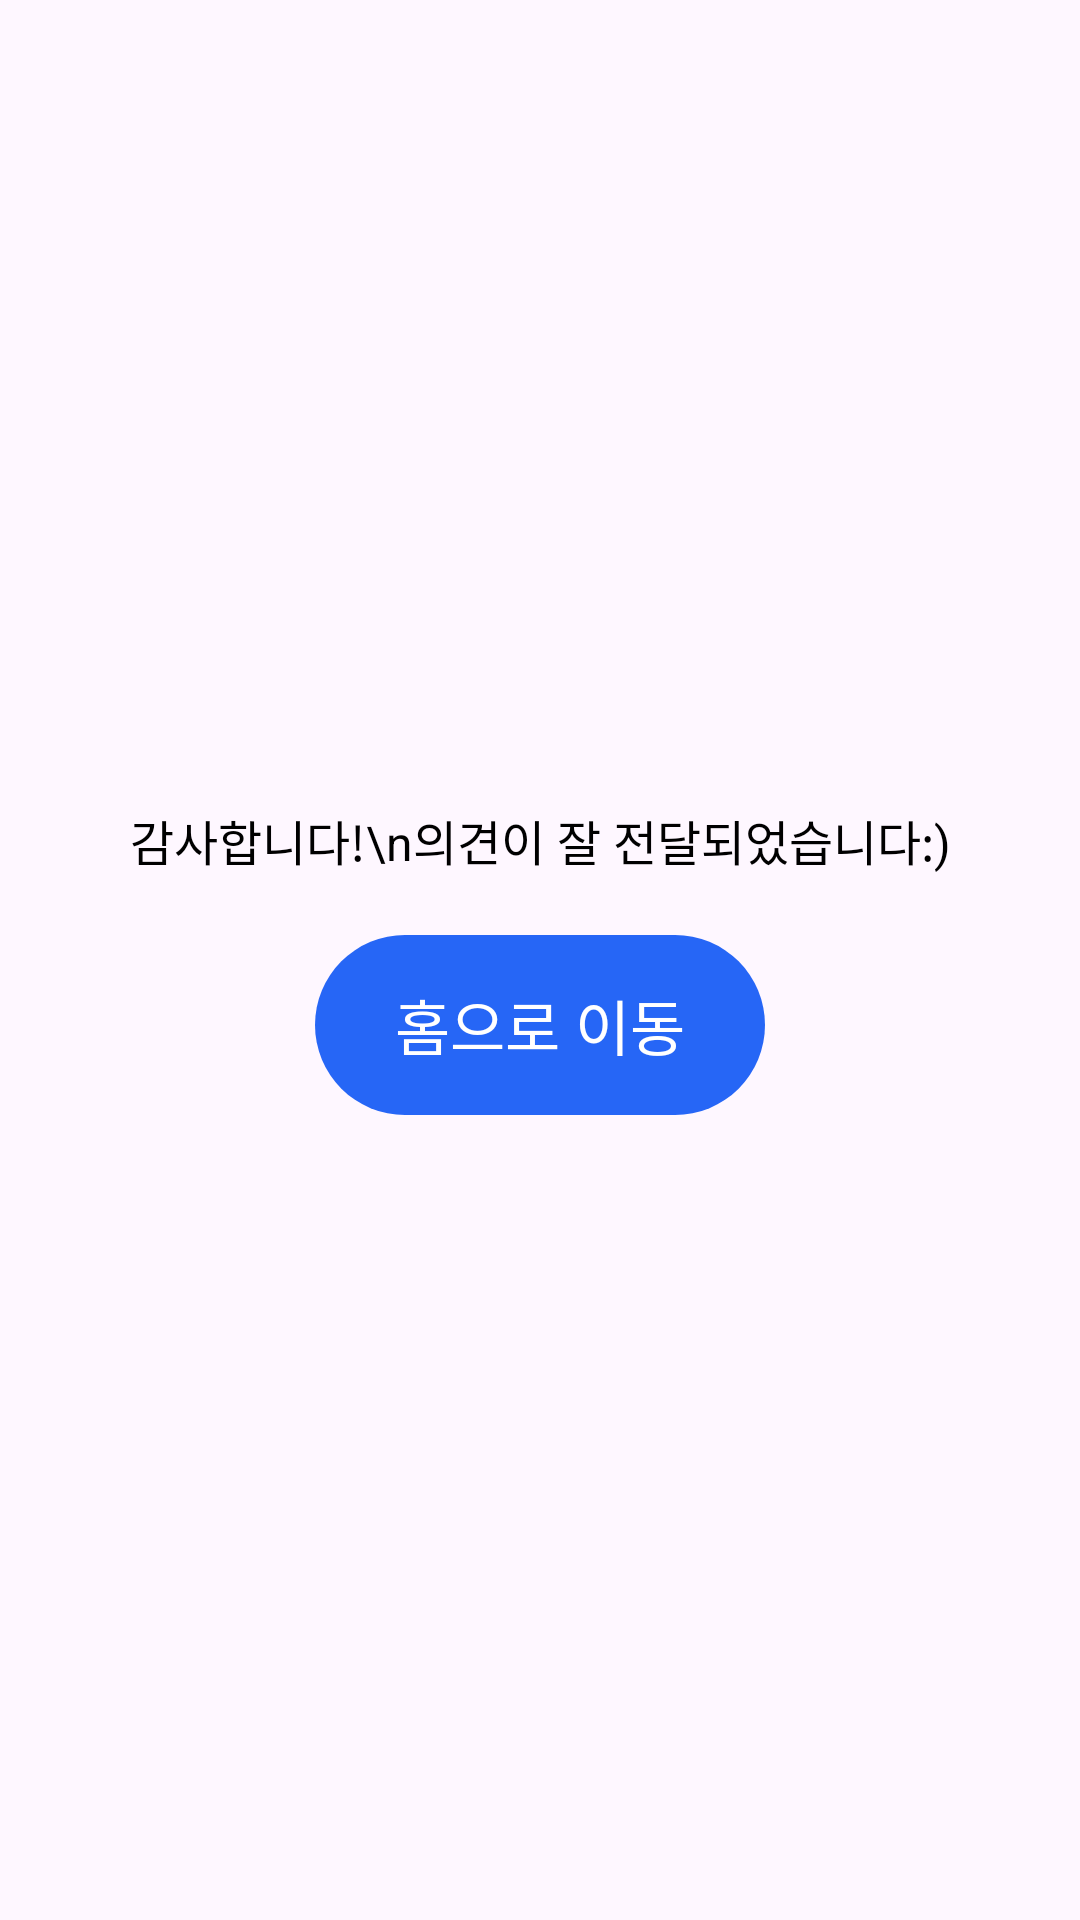

This screen was rendered from an Android layout file. Write that file and the resources it references.
<!-- AndroidManifest.xml: application theme Theme.Yakal -->
<!-- res/layout/fragment_opinion_exit.xml -->
<?xml version="1.0" encoding="utf-8"?>
<layout xmlns:android="http://schemas.android.com/apk/res/android"
    xmlns:tools="http://schemas.android.com/tools"
    xmlns:app="http://schemas.android.com/apk/res-auto">

    <data>

    </data>

    <FrameLayout
        android:layout_width="match_parent"
        android:layout_height="match_parent"
        tools:context=".main.fragment.OpinionExitFragment">

        <androidx.constraintlayout.widget.ConstraintLayout
            android:layout_width="match_parent"
            android:layout_height="match_parent">

            <LinearLayout
                android:layout_width="wrap_content"
                android:layout_height="wrap_content"
                android:orientation="vertical"
                android:gravity="center"
                app:layout_constraintTop_toTopOf="parent"
                app:layout_constraintBottom_toBottomOf="parent"
                app:layout_constraintStart_toStartOf="parent"
                app:layout_constraintEnd_toEndOf="parent">

                <TextView
                    android:id="@+id/titleTextView"
                    style="@style/default_font"
                    android:layout_width="wrap_content"
                    android:layout_height="wrap_content"
                    android:gravity="center"
                    android:lineSpacingExtra="6sp"
                    android:text="감사합니다!\n의견이 잘 전달되었습니다:)"
                    android:textColor="@color/black"
                    android:textSize="16sp" />

                <androidx.appcompat.widget.AppCompatButton
                    android:id="@+id/exitButton"
                    style="@style/default_font"
                    android:layout_width="150dp"
                    android:layout_height="60dp"
                    android:layout_marginTop="20dp"
                    android:text="홈으로 이동"
                    android:textSize="20sp"
                    android:textColor="@color/white"
                    android:outlineProvider="none"
                    android:background="@drawable/btn_opinion_exit" />

            </LinearLayout>
        </androidx.constraintlayout.widget.ConstraintLayout>
    </FrameLayout>
</layout>
<!-- resources referenced by this layout -->
<resources>
  <color name="black">#FF000000</color>
  <color name="white">#FFFFFFFF</color>
  <!-- drawable btn_opinion_exit (drawable) -->
  <?xml version="1.0" encoding="utf-8"?>
  <ripple xmlns:android="http://schemas.android.com/apk/res/android"
      android:color="#E9E9EE">
      <item>
          <layer-list>
              <item>
                  <shape android:shape="rectangle">
                      <solid android:color="@color/blue" />
                      <corners android:radius="30dp"/>
                  </shape>
              </item>
          </layer-list>
      </item>
  </ripple>
  <style name="default_font" parent="">
          <item name="fontFamily">@font/suit_medium</item>
          <item name="android:textColor">@color/black</item>
      </style>
  <style name="Theme.Yakal" parent="Base.Theme.Yakal" />
  <color name="blue">#FF2666F6</color>
  <style name="Base.Theme.Yakal" parent="Theme.Material3.DayNight.NoActionBar">
          
          
      </style>
</resources>
